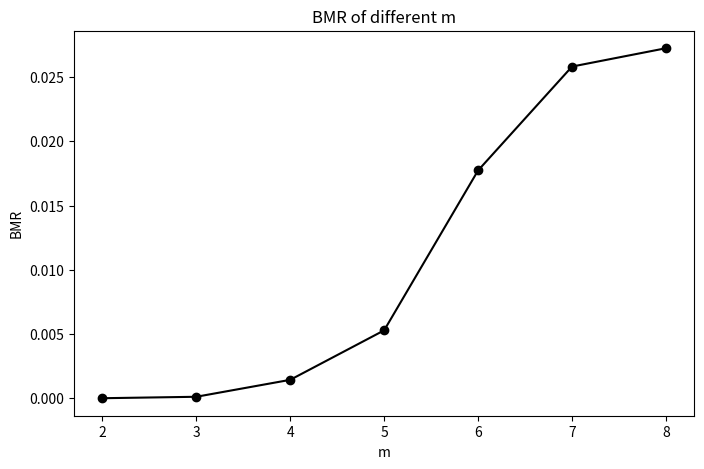
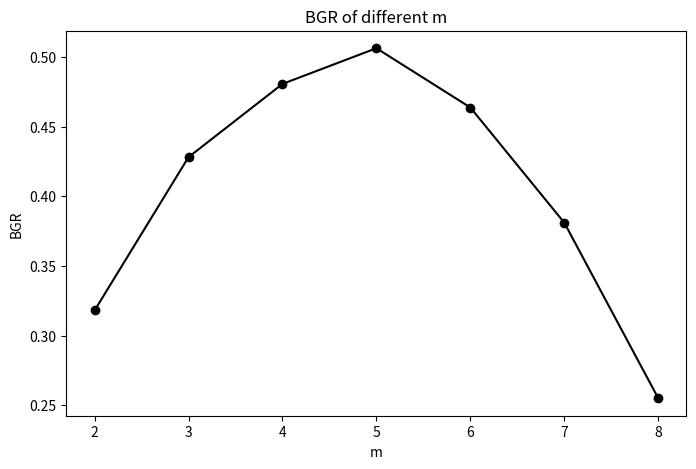

Recreate these plots in Python, in order.
# -*- coding: utf-8 -*-

import matplotlib.pyplot as plt
from numpy import array

m = range(2,9)

bmr = array([ 0.        ,  0.0001127 ,  0.00143202,  0.00528637,  0.0177381 ,
        0.02582677,  0.0272549 ])

bgr = array([ 0.318  ,  0.42805,  0.4806 ,  0.50623,  0.46368,  0.381  ,  0.255  ])

plt.figure(figsize=(8,5))
plt.plot(m,bmr,'ko-')
plt.xlabel('m')
plt.ylabel('BMR')
plt.title('BMR of different m')
plt.show()

plt.figure(figsize=(8,5))
plt.plot(m,bgr,'ko-',)
plt.xlabel('m')
plt.ylabel('BGR')
plt.title('BGR of different m')
plt.show()